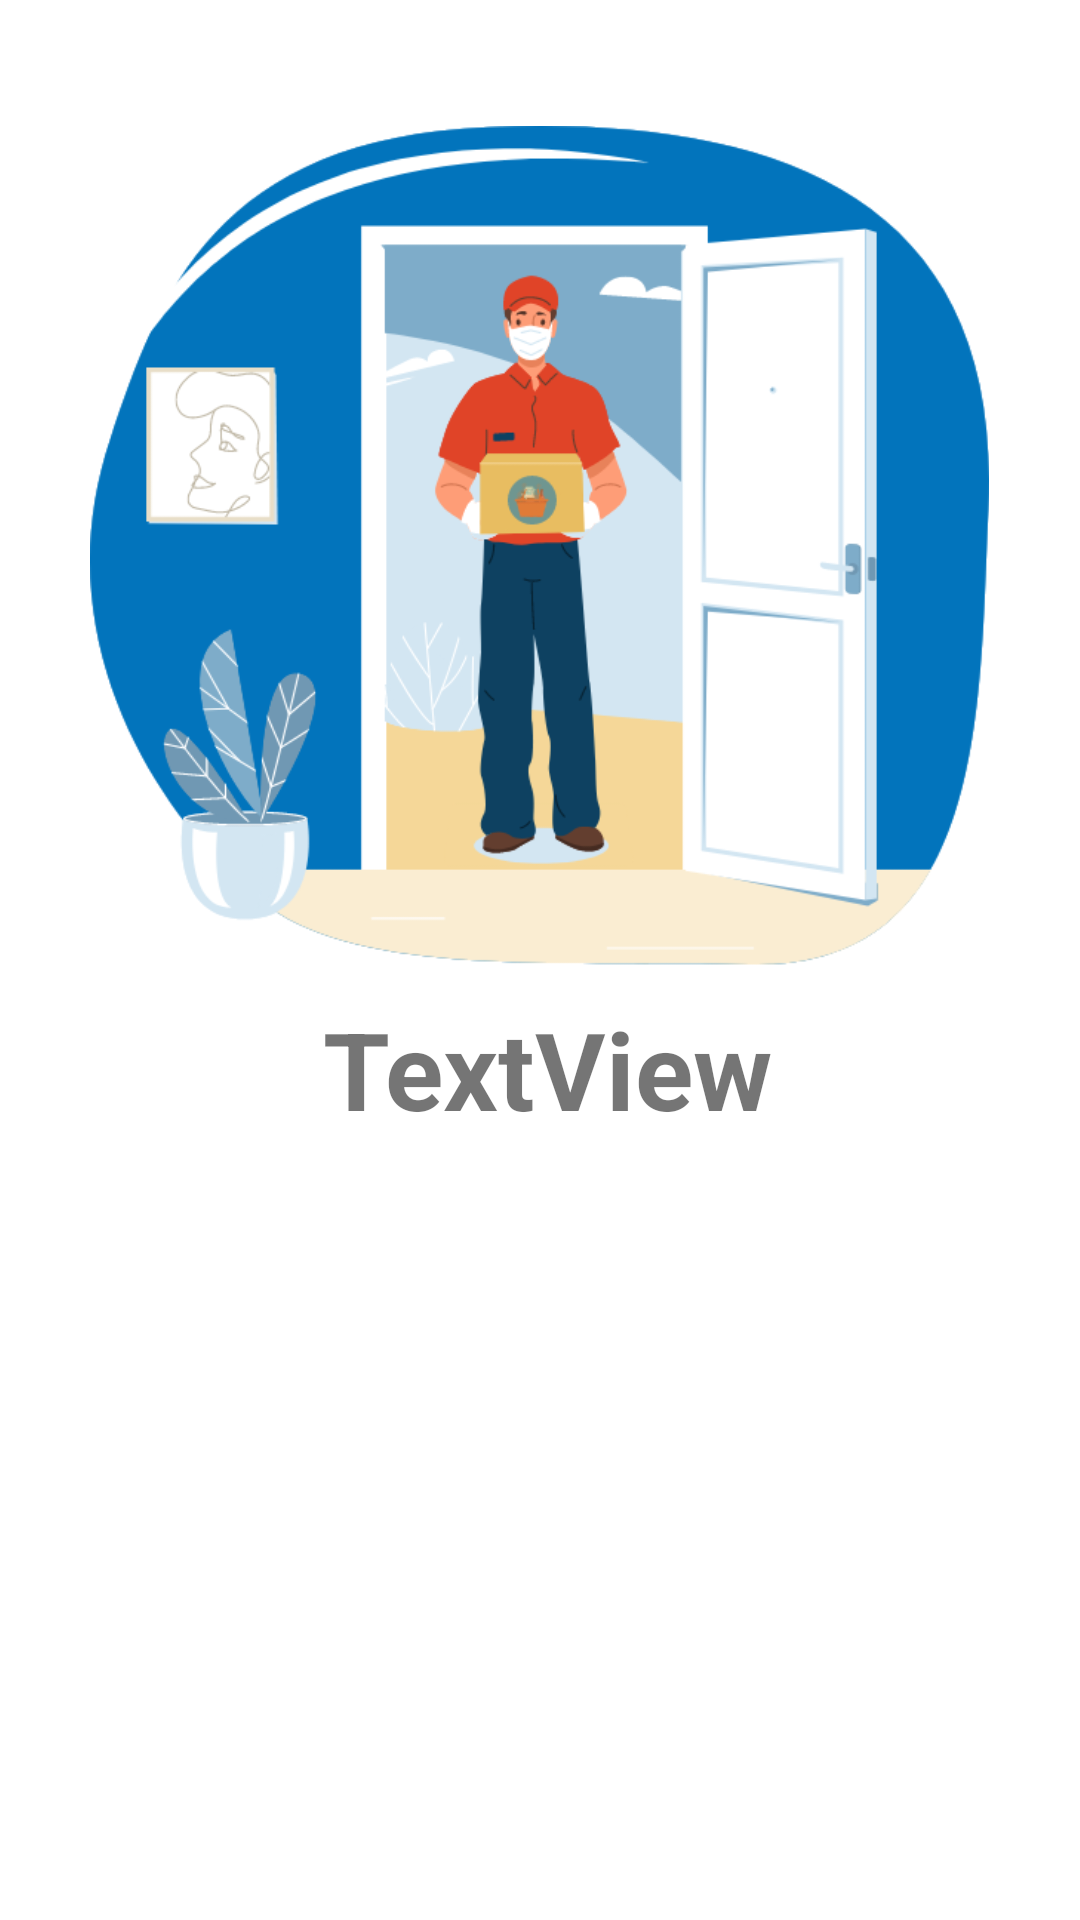

Write the Android layout XML for this screen, with the resource values it uses.
<!-- AndroidManifest.xml: application theme Theme.ECommerceApp -->
<!-- res/layout/slides_layout.xml -->
<?xml version="1.0" encoding="utf-8"?>
<androidx.constraintlayout.widget.ConstraintLayout
    xmlns:android="http://schemas.android.com/apk/res/android"
    xmlns:app="http://schemas.android.com/apk/res-auto"
    xmlns:tools="http://schemas.android.com/tools"
    android:layout_width="match_parent"
    android:layout_height="match_parent">

    <ImageView
        android:id="@+id/slider_image"
        android:layout_width="300dp"
        android:layout_height="300dp"
        android:layout_marginTop="32dp"
        android:scaleType="centerCrop"
        android:padding="10dp"
        app:layout_constraintEnd_toEndOf="parent"
        app:layout_constraintStart_toStartOf="parent"
        app:layout_constraintTop_toTopOf="parent"
        app:srcCompat="@drawable/onboear_one" />

    <TextView
        android:id="@+id/slider_heading"
        android:layout_width="wrap_content"
        android:layout_height="wrap_content"
        android:layout_marginStart="174dp"
        android:layout_marginLeft="174dp"
        android:layout_marginEnd="178dp"
        android:gravity="center"
        android:textStyle="bold"
        android:text="TextView"
        android:textSize="36sp"
        app:layout_constraintEnd_toEndOf="parent"
        app:layout_constraintHorizontal_bias="0.471"
        app:layout_constraintStart_toStartOf="parent"
        app:layout_constraintTop_toBottomOf="@+id/slider_image" />


</androidx.constraintlayout.widget.ConstraintLayout>
<!-- resources referenced by this layout -->
<resources>
  <!-- drawable onboear_one: png bitmap (drawable-hdpi, 82848 bytes) -->
  <style name="Theme.ECommerceApp" parent="Theme.MaterialComponents.DayNight.NoActionBar">
          
          <item name="colorPrimary">@color/colorPrimary</item>
          <item name="colorPrimaryVariant">@color/colorPrimaryDark</item>
          <item name="colorOnPrimary">@color/white</item>
          
          <item name="colorSecondary">@color/colorAccent</item>
          <item name="colorSecondaryVariant">@color/teal_700</item>
          <item name="colorOnSecondary">@color/black</item>
          <item name="android:windowLightStatusBar" tools:targetApi="m">true</item>
          
          <item name="android:statusBarColor" tools:targetApi="l">@color/white</item>
          <item name="android:windowAnimationStyle">@style/DialogAnimation</item> 
  
  
  
          
      </style>
  <color name="colorPrimary">#2A3c58</color>
  <color name="colorPrimaryDark">#192943</color>
  <color name="white">#FFFFFFFF</color>
  <color name="colorAccent">#00BCD4</color>
  <color name="teal_700">#FF018786</color>
  <color name="black">#FF000000</color>
  <style name="DialogAnimation">
          <item name="android:windowEnterAnimation">@android:anim/fade_in</item>
          <item name="android:windowExitAnimation">@android:anim/fade_out</item>
      </style>
</resources>
